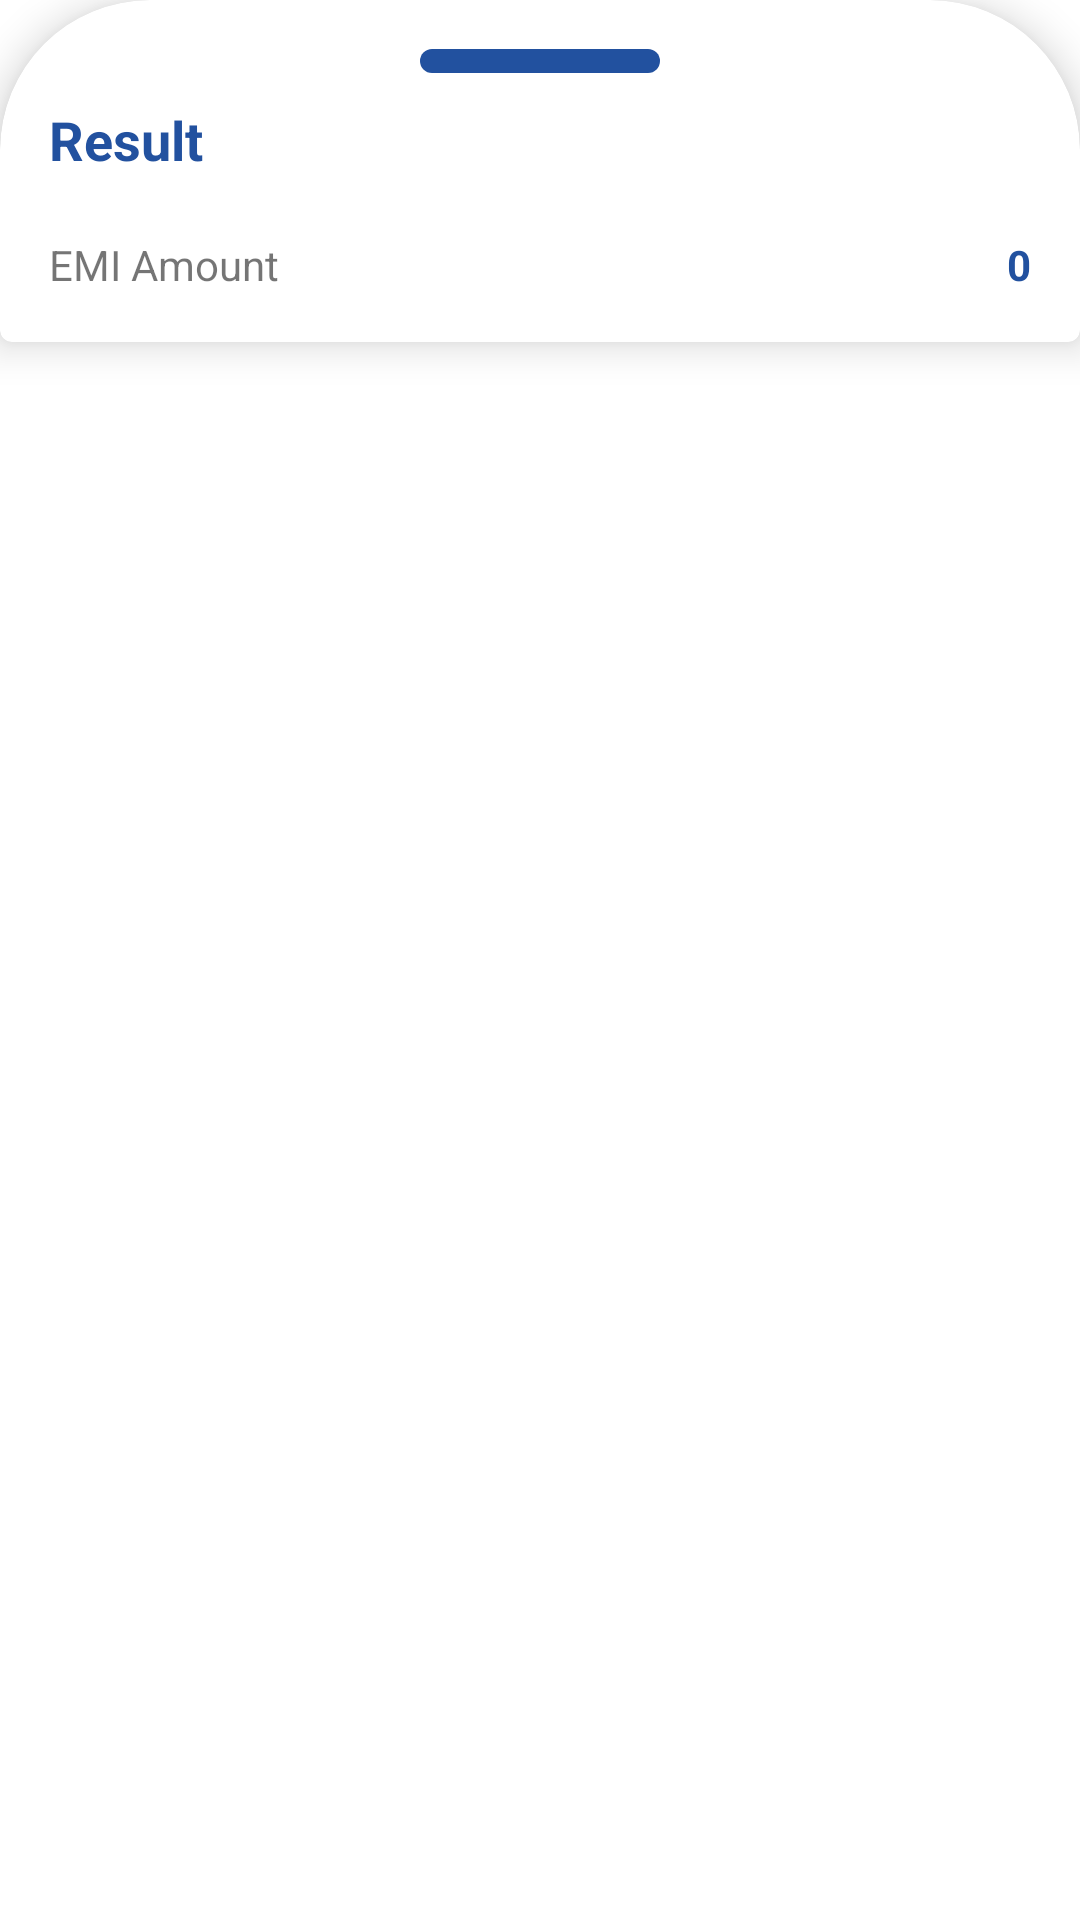

Layout XML and referenced resources for this Android screen:
<!-- AndroidManifest.xml: application theme Theme.Emi_Calculator -->
<!-- res/layout/buttom_sheet_epl.xml -->
<?xml version="1.0" encoding="utf-8"?>
<LinearLayout
    xmlns:android="http://schemas.android.com/apk/res/android"
    xmlns:app="http://schemas.android.com/apk/res-auto"
    android:layout_width="match_parent"
    android:layout_height="wrap_content"
    android:orientation="vertical"
    android:id="@+id/design_bottom_sheetepl"
    android:background="@android:color/transparent"
    app:layout_behavior="@string/bottom_sheet_behavior"
    app:behavior_hideable="false"
    app:behavior_peekHeight="80dp"
    >


    <com.google.android.material.card.MaterialCardView
        android:layout_width="match_parent"
        android:layout_height="wrap_content"
        app:cardElevation="8dp"
        style="@style/MyCardView"
        android:elevation="20dp"
        >

        <LinearLayout
            android:layout_width="match_parent"
            android:layout_height="match_parent"
            android:orientation="vertical"
            android:padding="2dp"
            >


            <View
                android:layout_width="80dp"
                android:layout_height="8dp"
                android:background="@drawable/view_bottom"
                android:layout_gravity="center"
                android:layout_marginBottom="10dp"

                />

            <LinearLayout
                android:layout_width="match_parent"
                android:layout_height="wrap_content"
                android:orientation="horizontal"
                >
                <TextView
                    android:layout_width="wrap_content"
                    android:layout_height="wrap_content"
                    android:text="Result"
                    android:textColor="@color/primaryColor"
                    android:textStyle="bold"
                    android:textSize="18dp"
                    />
                <LinearLayout
                    android:layout_width="match_parent"
                    android:layout_height="wrap_content"
                    android:gravity="right"
                    >


                </LinearLayout>

            </LinearLayout>








            <LinearLayout
                android:layout_width="match_parent"
                android:layout_height="wrap_content"
                android:orientation="horizontal"
                android:layout_marginTop="20dp"
                >
                <TextView
                    android:layout_width="wrap_content"
                    android:layout_height="wrap_content"
                    android:text="EMI Amount"
                    />

                <LinearLayout
                    android:layout_width="match_parent"
                    android:layout_height="wrap_content"
                    android:gravity="right"
                    >
                    <TextView
                        android:layout_width="wrap_content"
                        android:layout_height="wrap_content"
                        android:text="0"
                        android:textStyle="bold"
                        android:textColor="@color/primaryColor"
                        android:id="@+id/p_tv"
                        />






                </LinearLayout>



            </LinearLayout>




        </LinearLayout>

    </com.google.android.material.card.MaterialCardView>

</LinearLayout>
<!-- resources referenced by this layout -->
<resources>
  <color name="primaryColor">#22519f</color>
  <!-- drawable view_bottom (drawable) -->
  <?xml version="1.0" encoding="utf-8"?>
  <shape xmlns:android="http://schemas.android.com/apk/res/android">
  
  
      <solid
          android:color="@color/primaryColor"
          />
      <corners
          android:radius="60dp"/>
  
  </shape>
  <style name="MyCardView" parent="@style/Widget.MaterialComponents.CardView">
          <item name="shapeAppearanceOverlay">@style/ShapeAppearanceOverlay.MaterialCardView.Cut</item>
      </style>
  <style name="Theme.Emi_Calculator" parent="Theme.MaterialComponents.DayNight.NoActionBar">
          
          <item name="colorPrimary">@color/purple_500</item>
          <item name="colorPrimaryVariant">@color/purple_700</item>
          <item name="colorOnPrimary">@color/white</item>
          
          <item name="colorSecondary">@color/teal_200</item>
          <item name="colorSecondaryVariant">@color/teal_700</item>
          <item name="colorOnSecondary">@color/black</item>
          
          <item name="android:statusBarColor" tools:targetApi="l">?attr/colorPrimaryVariant</item>
  
          
      </style>
  <style name="ShapeAppearanceOverlay.MaterialCardView.Cut" parent="">
          <item name="cornerFamily">rounded</item>
          <item name="cornerSizeTopRight">50dp</item>
          <item name="cornerSizeTopLeft">50dp</item>
  
      </style>
  <color name="purple_500">#002a70</color>
  <color name="purple_700">#002a70</color>
  <color name="white">#FFFFFFFF</color>
  <color name="teal_200">#1565c0</color>
  <color name="teal_700">#FF018786</color>
  <color name="black">#FF000000</color>
</resources>
